Run: headless pygame with SDL's dummy video driver; simulated clock (each Clock.tick advances the game by its frame time, no real sleeping); random seed 0; keys injected as events and as key.get_pressed() state; no mouse input.
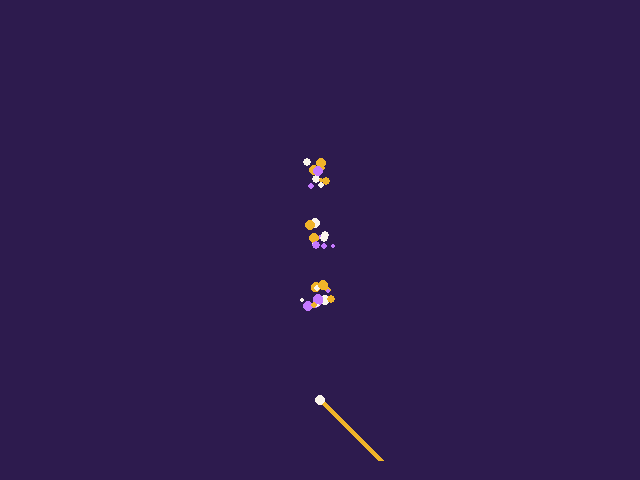
Frame 1 of 4 · flips 1–60 · no input
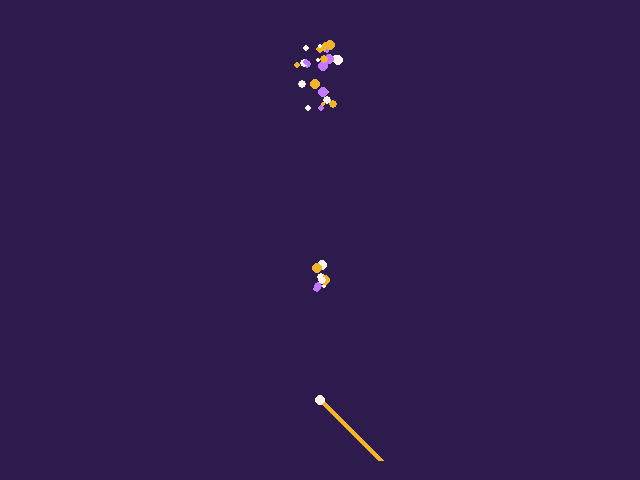
Frame 2 of 4 · flips 61–180 · tapped SPACE, RETURN · held RIGHT (→), D
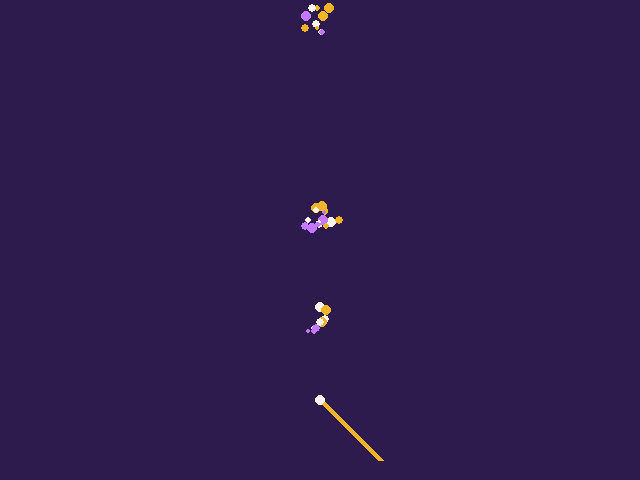
Frame 3 of 4 · flips 181–300 · held DOWN (↓), S
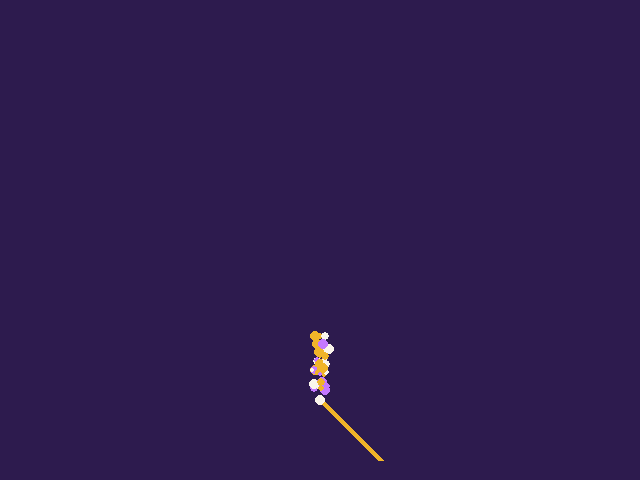
Frame 4 of 4 · flips 301–420 · held LEFT (←), A, UP (↑), W

The pygame program that drew these frames:

import pygame, random

pygame.init()
WIDTH = 640
HEIGHT = 480
screen = pygame.display.set_mode((WIDTH, HEIGHT))
pygame.display.set_caption("Wandlight")
clock = pygame.time.Clock()

# ---------- THE ENCHANTMENT PANEL (your customizations live here) ----------
SPARK_COLORS = [(240, 180, 41), (250, 245, 235), (196, 120, 255)]
SPARK_COUNT = 40
RISE_SPEED = 2

WAND_TIP_X = WIDTH // 2
WAND_TIP_Y = 400
SKY = (45, 27, 78)
# ---------------------------------------------------------------------------

# Parallel lists: spark number i is xs[i], ys[i], speeds[i], sizes[i], colors[i]
xs = []
ys = []
speeds = []
sizes = []
colors = []

for i in range(SPARK_COUNT):
    xs.append(WAND_TIP_X + random.randint(-6, 6))
    ys.append(WAND_TIP_Y + random.randint(0, 30))
    speeds.append(RISE_SPEED + random.randint(0, 2))
    sizes.append(random.randint(2, 5))
    colors.append(random.choice(SPARK_COLORS))

def draw_wand(surface):
    pygame.draw.line(surface, (240, 180, 41),
                     (WAND_TIP_X + 60, HEIGHT - 20),
                     (WAND_TIP_X, WAND_TIP_Y), 6)
    pygame.draw.circle(surface, (250, 245, 235),
                       (WAND_TIP_X, WAND_TIP_Y), 5)

frame = 0
running = True
while running:
    for event in pygame.event.get():
        if event.type == pygame.QUIT:
            running = False

    screen.fill(SKY)
    draw_wand(screen)

    for i in range(SPARK_COUNT):
        ys[i] = ys[i] - speeds[i]              # rising: y gets SMALLER
        xs[i] = xs[i] + random.randint(-1, 1)  # the wobble
        if ys[i] < 0:                          # past the top: respawn at the tip
            xs[i] = WAND_TIP_X + random.randint(-6, 6)
            ys[i] = WAND_TIP_Y
        pygame.draw.circle(screen, colors[i], (xs[i], ys[i]), sizes[i])

    pygame.display.flip()
    frame = frame + 1            # counts the casting; timed gates read it
    clock.tick(60)

pygame.quit()
